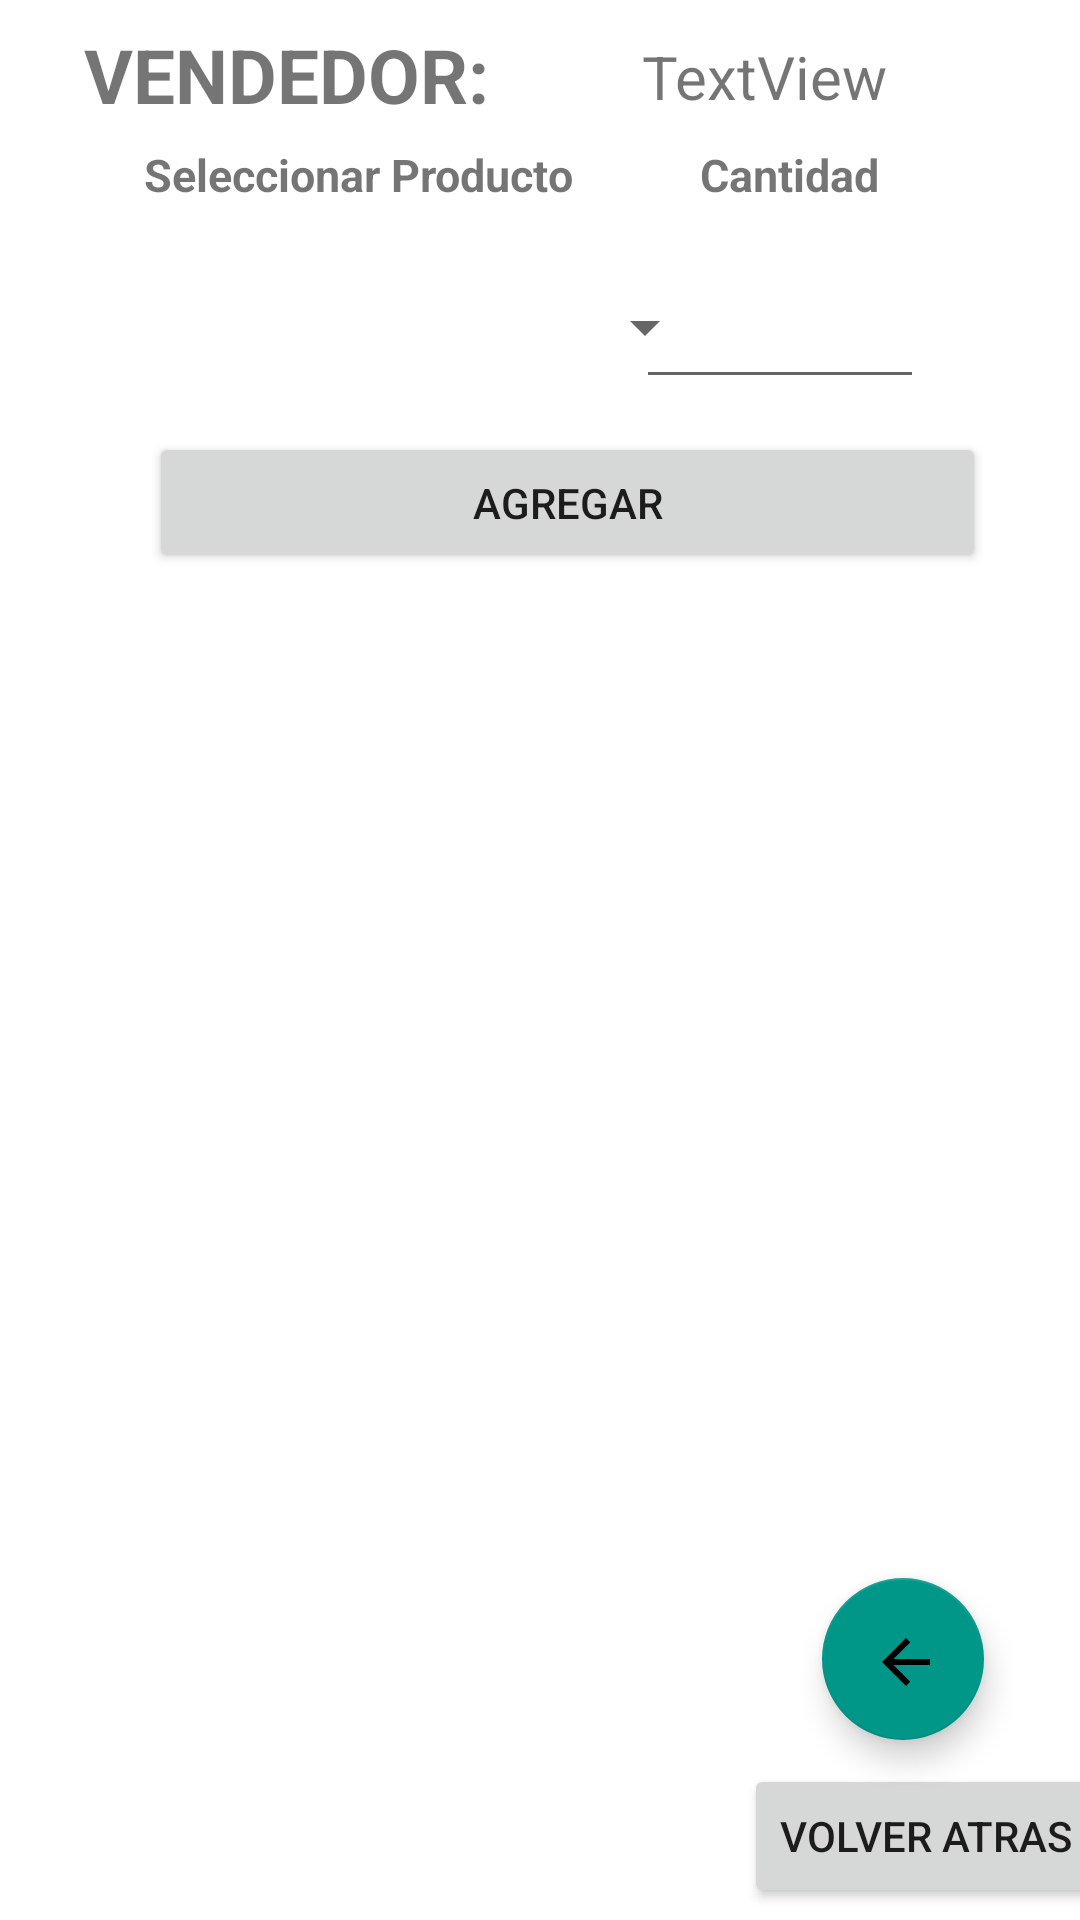

Reconstruct the res/layout file that produces this screen, plus the resources it refers to.
<!-- AndroidManifest.xml: application theme Theme.MyApp -->
<!-- res/layout/activity_main_detalle_notaventa.xml -->
<?xml version="1.0" encoding="utf-8"?>
<androidx.constraintlayout.widget.ConstraintLayout xmlns:android="http://schemas.android.com/apk/res/android"
    xmlns:app="http://schemas.android.com/apk/res-auto"
    xmlns:tools="http://schemas.android.com/tools"
    android:layout_width="match_parent"
    android:layout_height="match_parent"
    tools:context=".Presentacion.MainAddNotaVenta">


    <Button
        android:id="@+id/btnaddCotProd"
        android:layout_width="279dp"
        android:layout_height="47dp"
        android:layout_marginStart="100dp"
        android:layout_marginTop="144dp"
        android:layout_marginEnd="136dp"
        android:text="AGREGAR"
        app:cardCornerRadius="50dp"
        app:layout_constraintEnd_toEndOf="parent"
        app:layout_constraintHorizontal_bias="0.326"
        app:layout_constraintStart_toStartOf="parent"
        app:layout_constraintTop_toTopOf="parent" />

    <Spinner
        android:id="@+id/spinerprod"
        android:layout_width="203dp"
        android:layout_height="50dp"
        android:layout_marginStart="36dp"
        android:layout_marginTop="84dp"
        app:layout_constraintStart_toStartOf="parent"
        app:layout_constraintTop_toTopOf="parent" />

    <com.google.android.material.floatingactionbutton.FloatingActionButton
        android:id="@+id/floatVolverProdCot"
        android:layout_width="82dp"
        android:layout_height="54dp"
        android:layout_marginEnd="32dp"
        android:layout_marginBottom="60dp"
        android:clickable="true"
        app:backgroundTint="#009688"
        app:layout_constraintBottom_toBottomOf="parent"
        app:layout_constraintEnd_toEndOf="parent"
        app:srcCompat="@drawable/ic_back" />

    <TextView
        android:id="@+id/textView"
        android:layout_width="wrap_content"
        android:layout_height="wrap_content"
        android:layout_marginStart="48dp"
        android:layout_marginTop="48dp"
        android:text="Seleccionar Producto"
        android:textSize="15dp"
        android:textStyle="bold"
        app:layout_constraintStart_toStartOf="parent"
        app:layout_constraintTop_toTopOf="parent"
        tools:ignore="MissingConstraints" />

    <TextView
        android:id="@+id/textView2"
        android:layout_width="wrap_content"
        android:layout_height="wrap_content"
        android:layout_marginTop="48dp"
        android:text="Cantidad"
        android:textSize="15dp"
        android:textStyle="bold"
        app:layout_constraintEnd_toEndOf="parent"
        app:layout_constraintHorizontal_bias="0.777"
        app:layout_constraintStart_toStartOf="parent"
        app:layout_constraintTop_toTopOf="parent"
        tools:ignore="MissingConstraints" />

    <androidx.recyclerview.widget.RecyclerView
        android:id="@+id/recyCotProd"
        android:layout_width="368dp"
        android:layout_height="402dp"
        android:layout_marginStart="8dp"
        app:layout_constraintBottom_toBottomOf="parent"
        app:layout_constraintEnd_toEndOf="parent"
        app:layout_constraintHorizontal_bias="0.371"
        app:layout_constraintStart_toStartOf="parent"
        app:layout_constraintTop_toTopOf="parent"
        app:layout_constraintVertical_bias="0.617"
        tools:ignore="MissingConstraints" />

    <EditText
        android:id="@+id/txtcantProd"
        android:layout_width="96dp"
        android:layout_height="53dp"
        android:layout_marginTop="80dp"
        android:layout_marginEnd="52dp"
        android:ems="10"
        android:inputType="number"
        app:layout_constraintEnd_toEndOf="parent"
        app:layout_constraintTop_toTopOf="parent" />

    <Button
        android:id="@+id/btncotizar"
        android:layout_width="wrap_content"
        android:layout_height="wrap_content"
        android:layout_marginStart="248dp"
        android:layout_marginBottom="4dp"
        android:text="Volver atras"
        app:layout_constraintBottom_toBottomOf="parent"
        app:layout_constraintStart_toStartOf="parent" />

    <TextView
        android:id="@+id/cliente_letra"
        android:layout_width="wrap_content"
        android:layout_height="wrap_content"
        android:layout_marginStart="28dp"
        android:layout_marginTop="8dp"
        android:text="VENDEDOR:"
        android:textSize="25dp"
        android:textStyle="bold"
        app:layout_constraintStart_toStartOf="parent"
        app:layout_constraintTop_toTopOf="parent" />

    <TextView
        android:id="@+id/cliente_cotizacion"
        android:layout_width="wrap_content"
        android:layout_height="wrap_content"
        android:layout_marginTop="12dp"
        android:layout_marginEnd="64dp"
        android:text="TextView"
        android:textSize="20dp"
        app:layout_constraintEnd_toEndOf="parent"
        app:layout_constraintTop_toTopOf="parent" />


</androidx.constraintlayout.widget.ConstraintLayout>
<!-- resources referenced by this layout -->
<resources>
  <!-- drawable ic_back (drawable) -->
  <vector android:height="40dp" android:tint="#009688"
      android:viewportHeight="24" android:viewportWidth="24"
      android:width="40dp" xmlns:android="http://schemas.android.com/apk/res/android">
      <path android:fillColor="@color/purple_500" android:pathData="M20,11H7.83l5.59,-5.59L12,4l-8,8 8,8 1.41,-1.41L7.83,13H20v-2z"/>
  </vector>
  <style name="Theme.MyApp" parent="Theme.MaterialComponents.DayNight.DarkActionBar">
          
          <item name="colorPrimary">@color/purple_500</item>
          <item name="colorPrimaryVariant">@color/purple_700</item>
          <item name="colorOnPrimary">@color/white</item>
          
          <item name="colorSecondary">@color/teal_200</item>
          <item name="colorSecondaryVariant">@color/teal_700</item>
          <item name="colorOnSecondary">@color/black</item>
          
          <item name="android:statusBarColor" tools:targetApi="l">?attr/colorPrimaryVariant</item>
          
      </style>
  <color name="purple_500">#009688</color>
  <color name="purple_700">#8BC34A</color>
  <color name="white">#FFFFFFFF</color>
  <color name="teal_200">#FF03DAC5</color>
  <color name="teal_700">#FF018786</color>
  <color name="black">#FF000000</color>
</resources>
